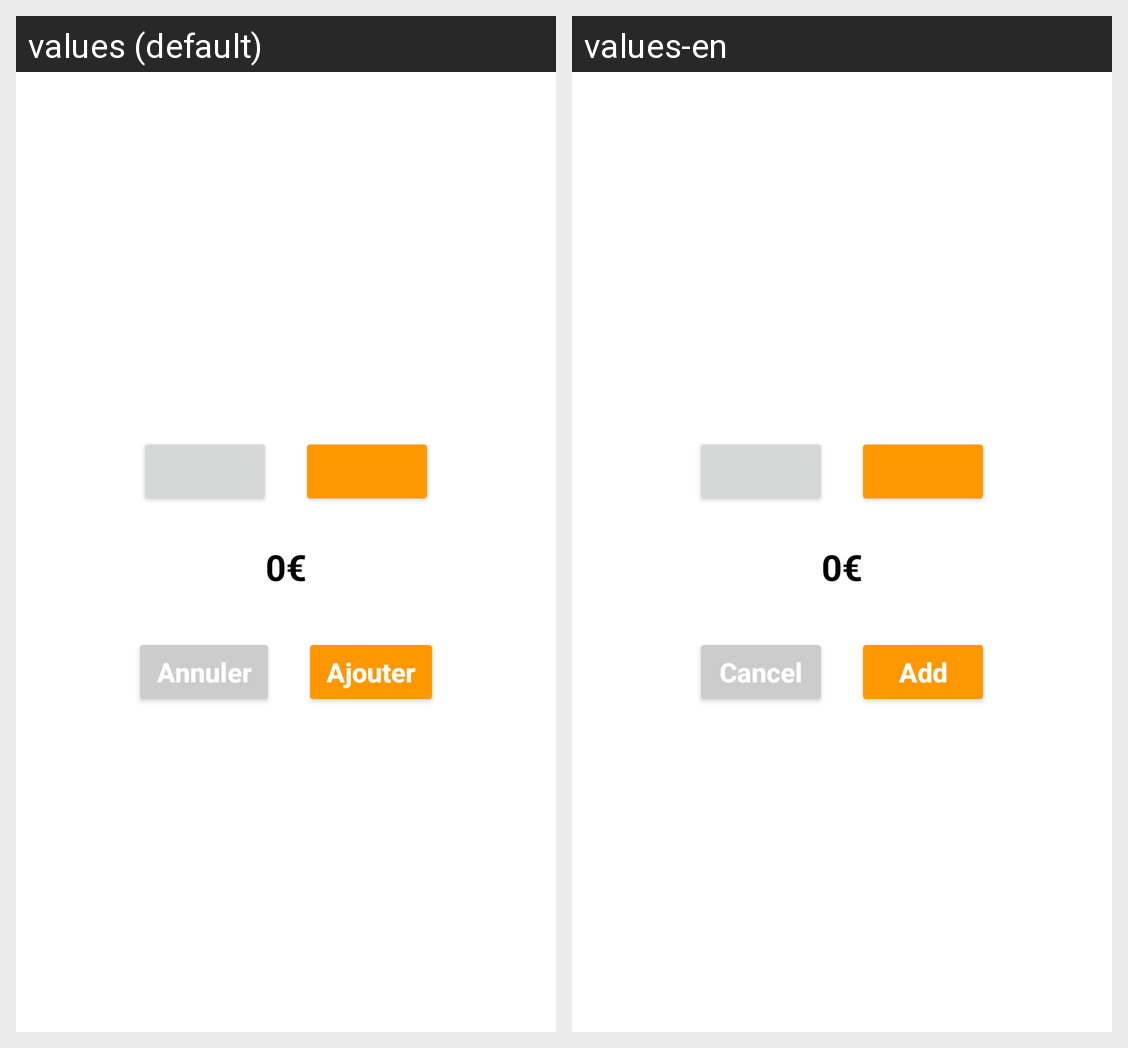

Here is an Android app screen in its default locale and in the app's own translations. Write out the translated-string differences for the strings that appear on this screen.
Android screen res/layout/popup_add_product_cart.xml rendered under 2 locales, left to right: values (default), values-en. Device: Nexus 5 (rendered at 1080×1920; each locale shown at half size, 540×960, under a caption strip naming it); theme Base.Theme.Horvia.
Strings drawn on this screen, with the default value and each locale's value (text and hints the layout hard-codes, and strings that could not be matched under every locale, appear in the picture but are not listed):

cancel
  values: Annuler
  values-en: Cancel

add
  values: Ajouter
  values-en: Add
